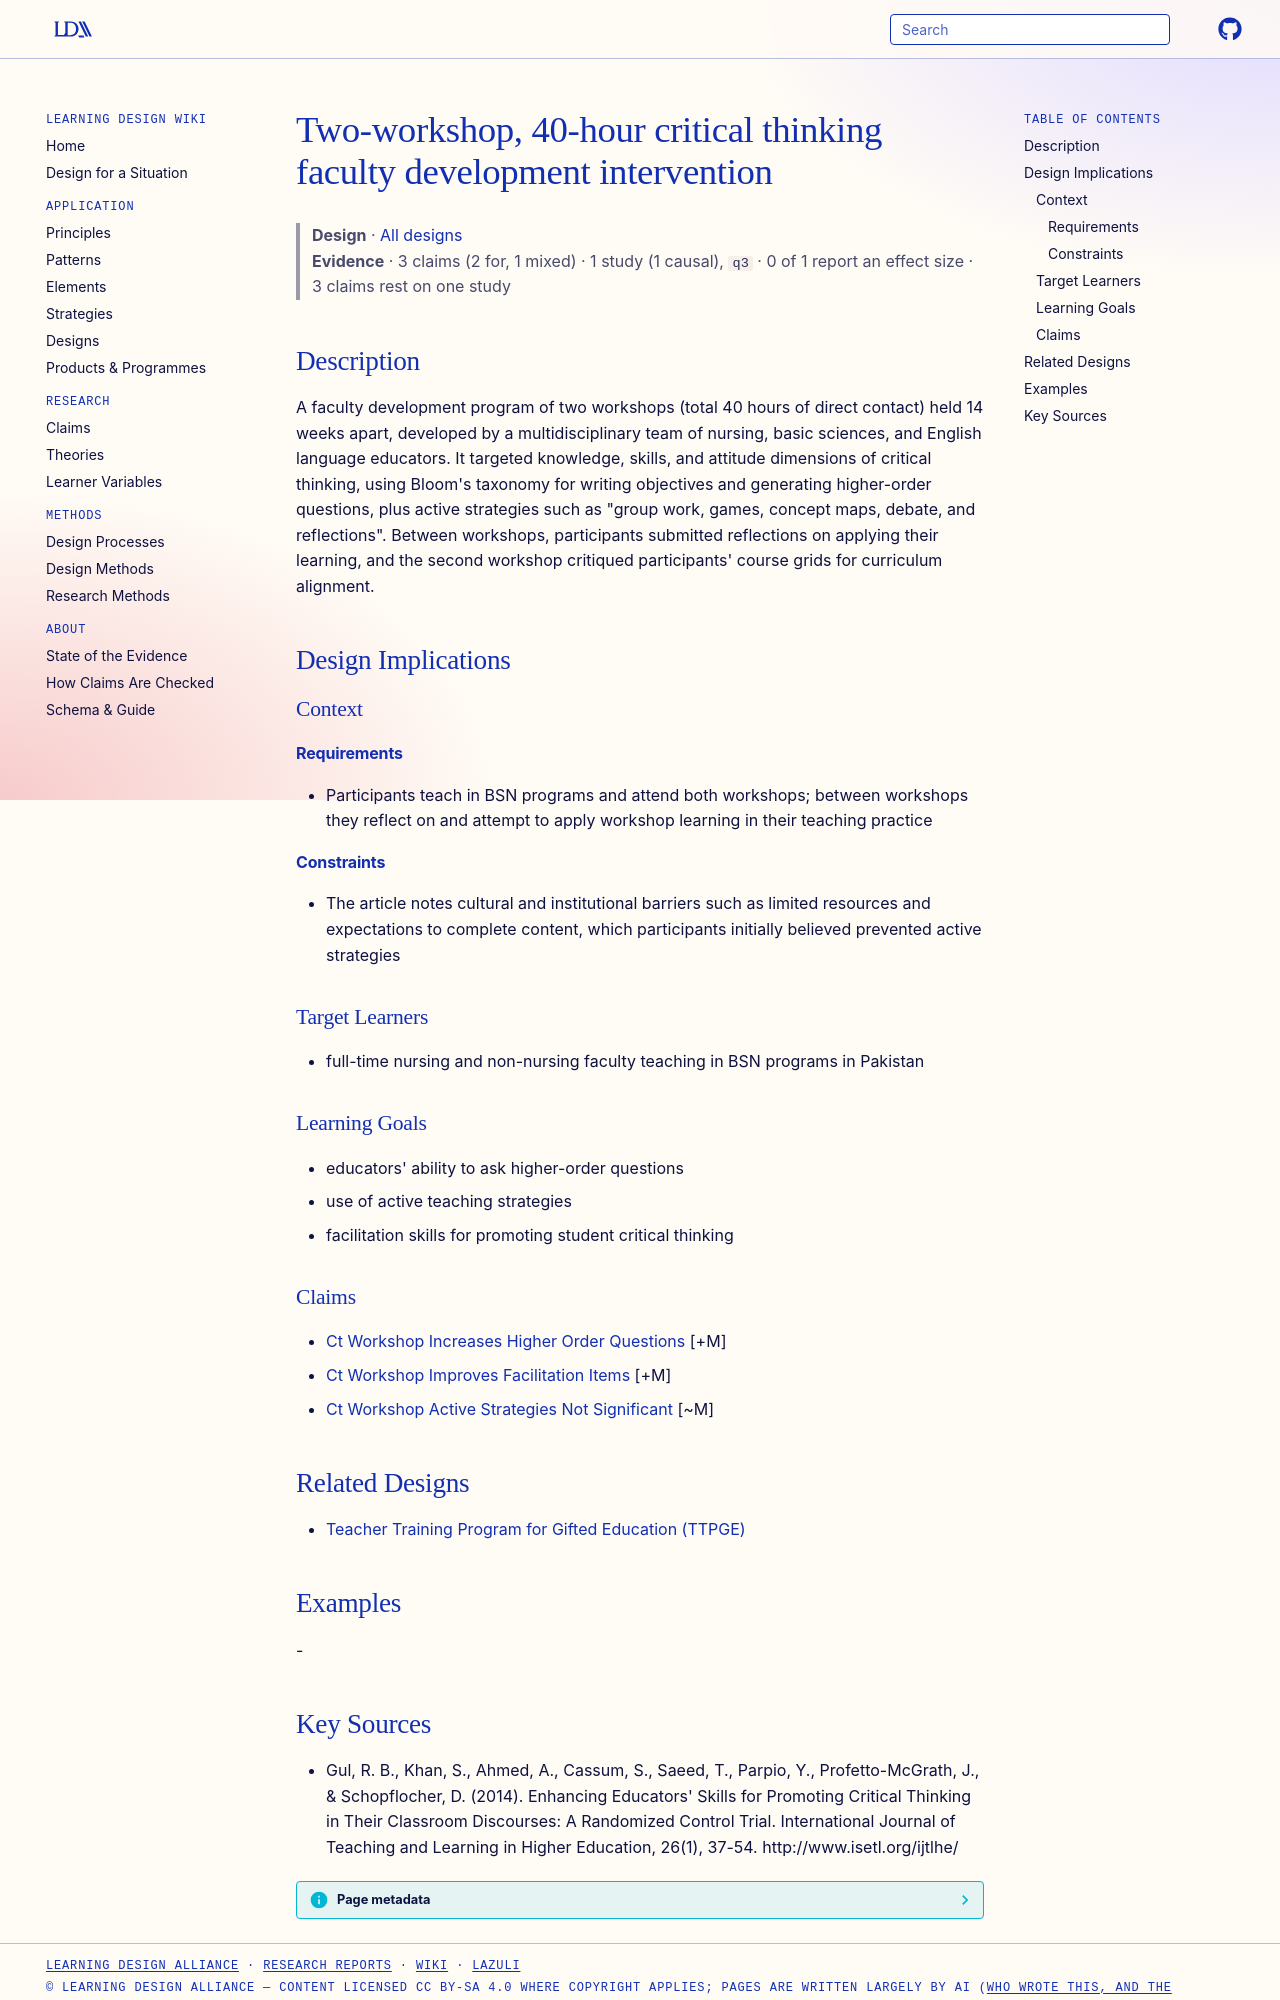

repository: Learning-Design-Alliance/learning-wiki · page: designs/ct-two-workshop-faculty-development-intervention/index.html · generator: mkdocs

---
type: design
id: ct-two-workshop-faculty-development-intervention
title: Two-workshop, 40-hour critical thinking faculty development intervention
description: A faculty development program of two workshops (total 40 hours of direct contact) held 14 weeks apart, developed by a multidisciplinary team of nursing, basic sciences, and English language educators.
status: review
generated:
  by: "process:settle-candidates"
  at: 2026-11-02
sources:
  - id: gul-2014
    resource: "http://www.isetl.org/ijtlhe/"
    title: "Gul, R. B., Khan, S., Ahmed, A., Cassum, S., Saeed, T., Parpio, Y., Profetto-McGrath, J., & Schopflocher, D. (2014). Enhancing Educators' Skills for Promoting Critical Thinking in Their Classroom Discourses: A Randomized Control Trial. International Journal of Teaching and Learning in Higher Education, 26(1), 37-54. http://www.isetl.org/ijtlhe/"
    author: "Gul, R. B., Khan, S., Ahmed, A., Cassum, S., Saeed, T., Parpio, Y., Profetto-McGrath, J., & Schopflocher, D"
---

# Two-workshop, 40-hour critical thinking faculty development intervention

> **Design** · [All designs](index.md)
> **Evidence** · 3 claims (2 for, 1 mixed) · 1 study (1 causal), `q3` · 0 of 1 report an effect size · 3 claims rest on one study

## Description
A faculty development program of two workshops (total 40 hours of direct contact) held 14 weeks apart, developed by a multidisciplinary team of nursing, basic sciences, and English language educators. It targeted knowledge, skills, and attitude dimensions of critical thinking, using Bloom's taxonomy for writing objectives and generating higher-order questions, plus active strategies such as "group work, games, concept maps, debate, and reflections". Between workshops, participants submitted reflections on applying their learning, and the second workshop critiqued participants' course grids for curriculum alignment.

## Design Implications

### Context
#### Requirements
- Participants teach in BSN programs and attend both workshops; between workshops they reflect on and attempt to apply workshop learning in their teaching practice
#### Constraints
- The article notes cultural and institutional barriers such as limited resources and expectations to complete content, which participants initially believed prevented active strategies

### Target Learners
- full-time nursing and non-nursing faculty teaching in BSN programs in Pakistan

### Learning Goals
- educators' ability to ask higher-order questions
- use of active teaching strategies
- facilitation skills for promoting student critical thinking

### Claims
- [Ct Workshop Increases Higher Order Questions](../claims/ct-workshop-increases-higher-order-questions.md) [+M]
- [Ct Workshop Improves Facilitation Items](../claims/ct-workshop-improves-facilitation-items.md) [+M]
- [Ct Workshop Active Strategies Not Significant](../claims/ct-workshop-active-strategies-not-significant.md) [~M]

## Related Designs

- [Teacher Training Program for Gifted Education (TTPGE)](ttpge-certificate-program.md)

## Examples
-
